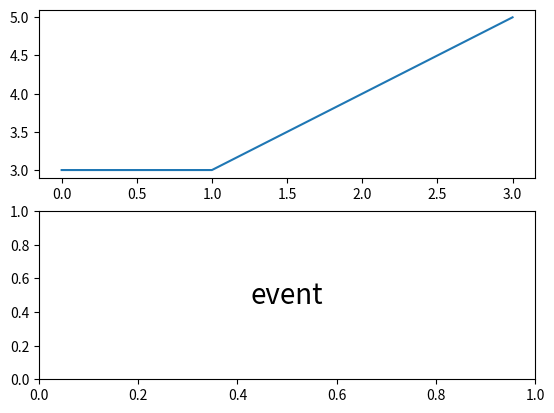

Python code for this plot:
from numpy.random import rand, randint
from matplotlib.patches import RegularPolygon
import matplotlib.pyplot as plt
import numpy as np
import sys
#fig, ax = plt.subplots()

fig = plt.figure()
ax1 = fig.add_subplot(2,1,1)



ax = fig.add_subplot(2,1,2)
text = ax.text(0.5, 0.5, "event", ha="center", va="center", fontdict={"size":20})
ax1.plot([3,3,4,5])
def on_mouse(event):
    info = 'event.name:{}\nButton:{}\nFig x,y:{}, {}\nData x:{},\nData y:{}'.format(
        event.name,event.button,event.x,event.y,event.xdata,event.ydata) 
    print(info)
    print(type(event.xdata))
    text.set_text(info)
    fig.canvas.draw()
fig.canvas.mpl_connect('button_press_event', on_mouse)
fig.canvas.mpl_connect('button_release_event', on_mouse)
fig.canvas.mpl_connect('motion_notify_event', on_mouse);

plt.show()